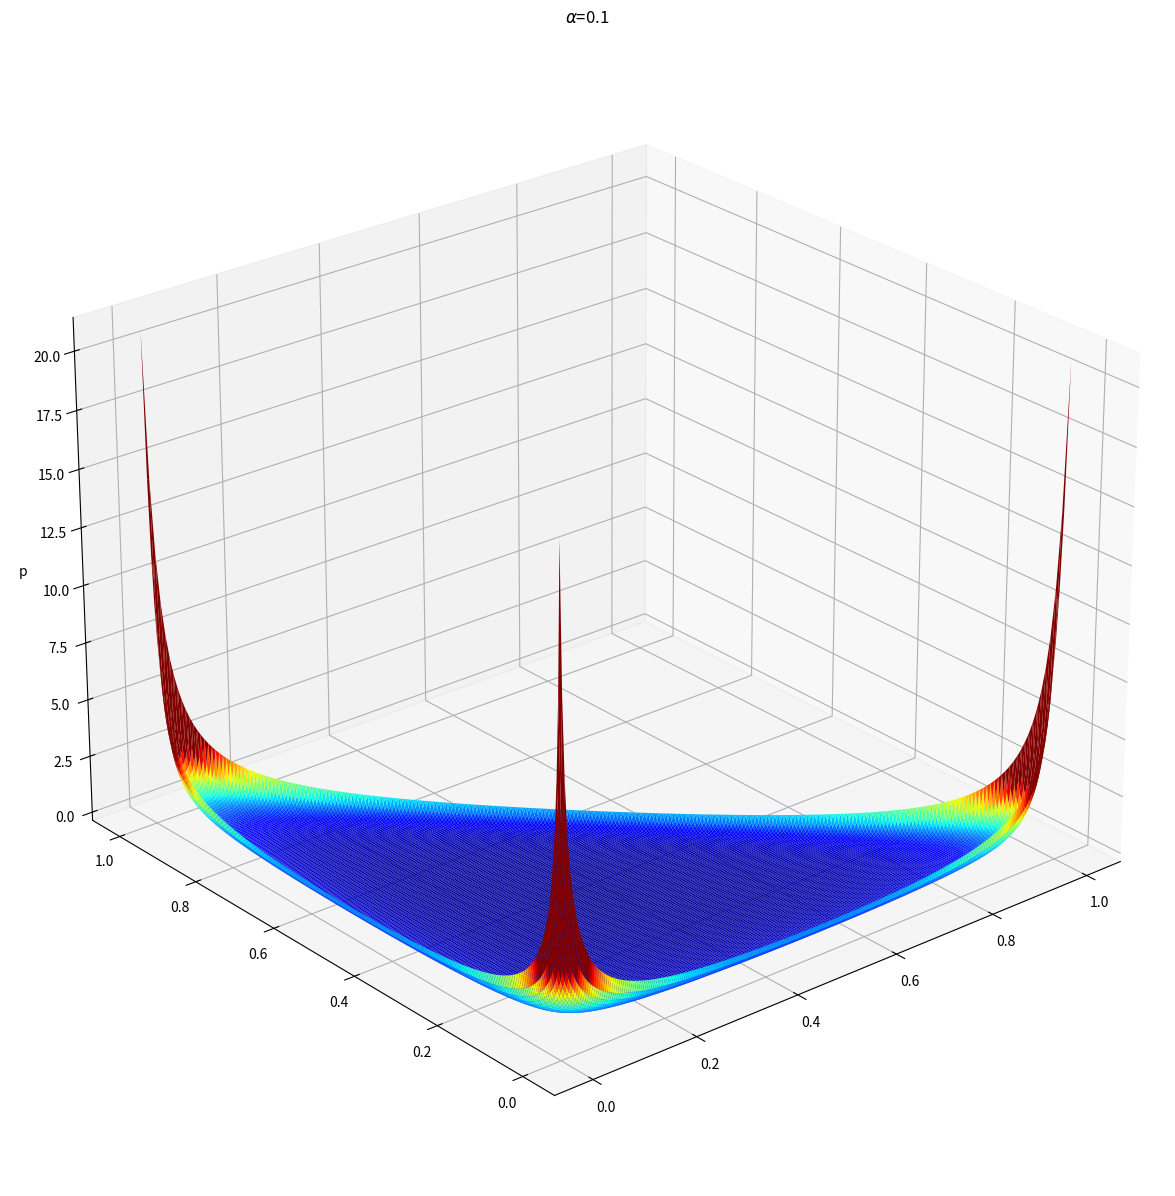

This chart was generated by the following Python code: (Note: this script raises an exception after producing the figure.)
import numpy as np
import matplotlib.pyplot as plt
from mpl_toolkits.mplot3d import proj3d
from scipy.stats import dirichlet
import os

grain = 250 #how many points along each axis to plot
edgedist = 0.008 #How close to an extreme value of say [1,0,0] are we willing to plot.
weight = np.linspace(0, 1, grain)

#Dirichlet parameter
alpha = 0.1
alphavec = np.array([1, 1, 1])*alpha

#Most extreme corners of the sample space
Corner1 = np.array([1.0 - edgedist*2, edgedist, edgedist])
Corner2 = np.array([edgedist, 1.0 - edgedist*2, edgedist])
Corner3 = np.array([edgedist, edgedist, 1.0 - edgedist*2])

#Probability density function that accepts 2D coordiantes
def dpdf(v1,v2):
    if (v1 + v2)>1:
        out = np.nan
    else:
        vec = v1 * Corner1 + v2 * Corner2 + (1.0 - v1 - v2)*Corner3
        out = dirichlet.pdf(vec, alphavec)
    return(out)

probs = np.array([dpdf(v1, v2) for v1 in weight for v2 in weight]).reshape(-1,grain)

fig = plt.figure(figsize=(20,15))
ax = fig.add_subplot(111, projection='3d')
X,Y = np.meshgrid(weight, weight)
ax.plot_surface(Y, X, probs, cmap = 'jet', vmin=0, vmax=3,rstride=1,cstride=1, linewidth=0)
ax.view_init(elev=25, azim=230)
#ax.view_init(elev=25, azim=20)
ax.set_zlabel('p')
ax.set_title(r'$\alpha$'+'='+str(alpha))
plt.show()
plt.savefig(os.path.join('../figures', 'DirSimplex%d.pdf' % (alpha*10)))
